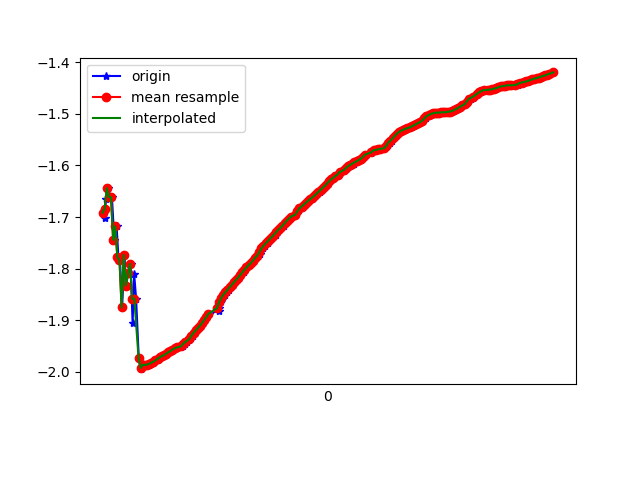

The data file committed next to this chart (first rows):
1617762528723, 458165360359078, -1.6913866, -4.897128, 8.318495
1617762528740, 458165379589848, -1.702, -4.869, 8.333
1617762528752, 458165398820618, -1.666, -4.973, 8.278
1617762528775, 458165418051388, -1.644, -4.928, 8.31
1617762528790, 458165437282158, -1.66, -5.07, 8.221
1617762528809, 458165456512928, -1.662, -5.025, 8.248
1617762528831, 458165475743698, -1.744, -5.11, 8.178
1617762528853, 458165494974468, -1.718, -5.078, 8.204
1617762528870, 458165514205238, -1.778, -5.11, 8.171
1617762528885, 458165533436008, -1.783, -5.062, 8.2
1617762528905, 458165552666778, -1.875, -5.1, 8.156
1617762528927, 458165571897548, -1.773, -5.1, 8.178
1617762528942, 458165591128318, -1.833, -5.066, 8.186
1617762528962, 458165610359088, -1.809, -5.184, 8.117
1617762528985, 458165629589858, -1.791, -5.152, 8.142
1617762529004, 458165648820628, -1.906, -5.191, 8.091
1617762529019, 458165668051398, -1.811, -5.199, 8.108
1617762529037, 458165687282168, -1.858, -5.159, 8.122
1617762529062, 458165706512938, -1.972, -5.185, 8.079
1617762529080, 458165725743708, -1.995, -5.178, 8.078
1617762529094, 458165744974478, -1.989, -5.168, 8.085
1617762529114, 458165764205248, -1.986, -5.161, 8.091
1617762529133, 458165783436018, -1.987, -5.155, 8.095
1617762529157, 458165802666788, -1.986, -5.149, 8.098
1617762529170, 458165822030736, -1.984, -5.144, 8.102
1617762529193, 458165841261506, -1.982, -5.138, 8.106
1617762529209, 458165860492276, -1.98, -5.134, 8.11
1617762529228, 458165879723046, -1.978, -5.129, 8.113
1617762529247, 458165898953816, -1.975, -5.124, 8.117
1617762529266, 458165918184586, -1.972, -5.121, 8.12
1617762529285, 458165937415356, -1.969, -5.117, 8.123
1617762529310, 458165956646126, -1.967, -5.113, 8.126
1617762529323, 458165975876896, -1.965, -5.11, 8.128
1617762529342, 458165995107666, -1.962, -5.107, 8.131
1617762529361, 458166014338436, -1.96, -5.104, 8.133
1617762529385, 458166033569206, -1.958, -5.102, 8.135
1617762529399, 458166052799976, -1.956, -5.098, 8.138
1617762529418, 458166072030746, -1.954, -5.095, 8.14
1617762529437, 458166091261516, -1.953, -5.091, 8.143
1617762529462, 458166110492286, -1.952, -5.086, 8.146
1617762529476, 458166129723056, -1.949, -5.081, 8.15
1617762529495, 458166148953826, -1.946, -5.077, 8.153
1617762529514, 458166168184596, -1.942, -5.074, 8.156
1617762529540, 458166187415366, -1.938, -5.071, 8.159
1617762529551, 458166206646136, -1.934, -5.067, 8.162
1617762529570, 458166225876906, -1.929, -5.062, 8.166
1617762529590, 458166245107676, -1.924, -5.057, 8.171
1617762529614, 458166264338446, -1.919, -5.053, 8.174
1617762529627, 458166283569216, -1.915, -5.05, 8.177
1617762529647, 458166302799986, -1.91, -5.047, 8.18
1617762529665, 458166322030756, -1.905, -5.045, 8.183
1617762529690, 458166341261526, -1.899, -5.043, 8.185
1617762529704, 458166360492296, -1.894, -5.041, 8.188
1617762529723, 458166379723066, -1.888, -5.038, 8.191
1617762529816, 458166398953836, -1.882, -5.036, 8.194
1617762529817, 458166418184606, -1.876, -5.035, 8.196
1617762529818, 458166437415376, -1.871, -5.034, 8.197
1617762529820, 458166456646146, -1.867, -5.033, 8.199
1617762529839, 458166475876916, -1.863, -5.032, 8.2
1617762529852, 458166495107686, -1.859, -5.031, 8.202
1617762529859, 458166514338456, -1.855, -5.031, 8.203
... 162 more rows
